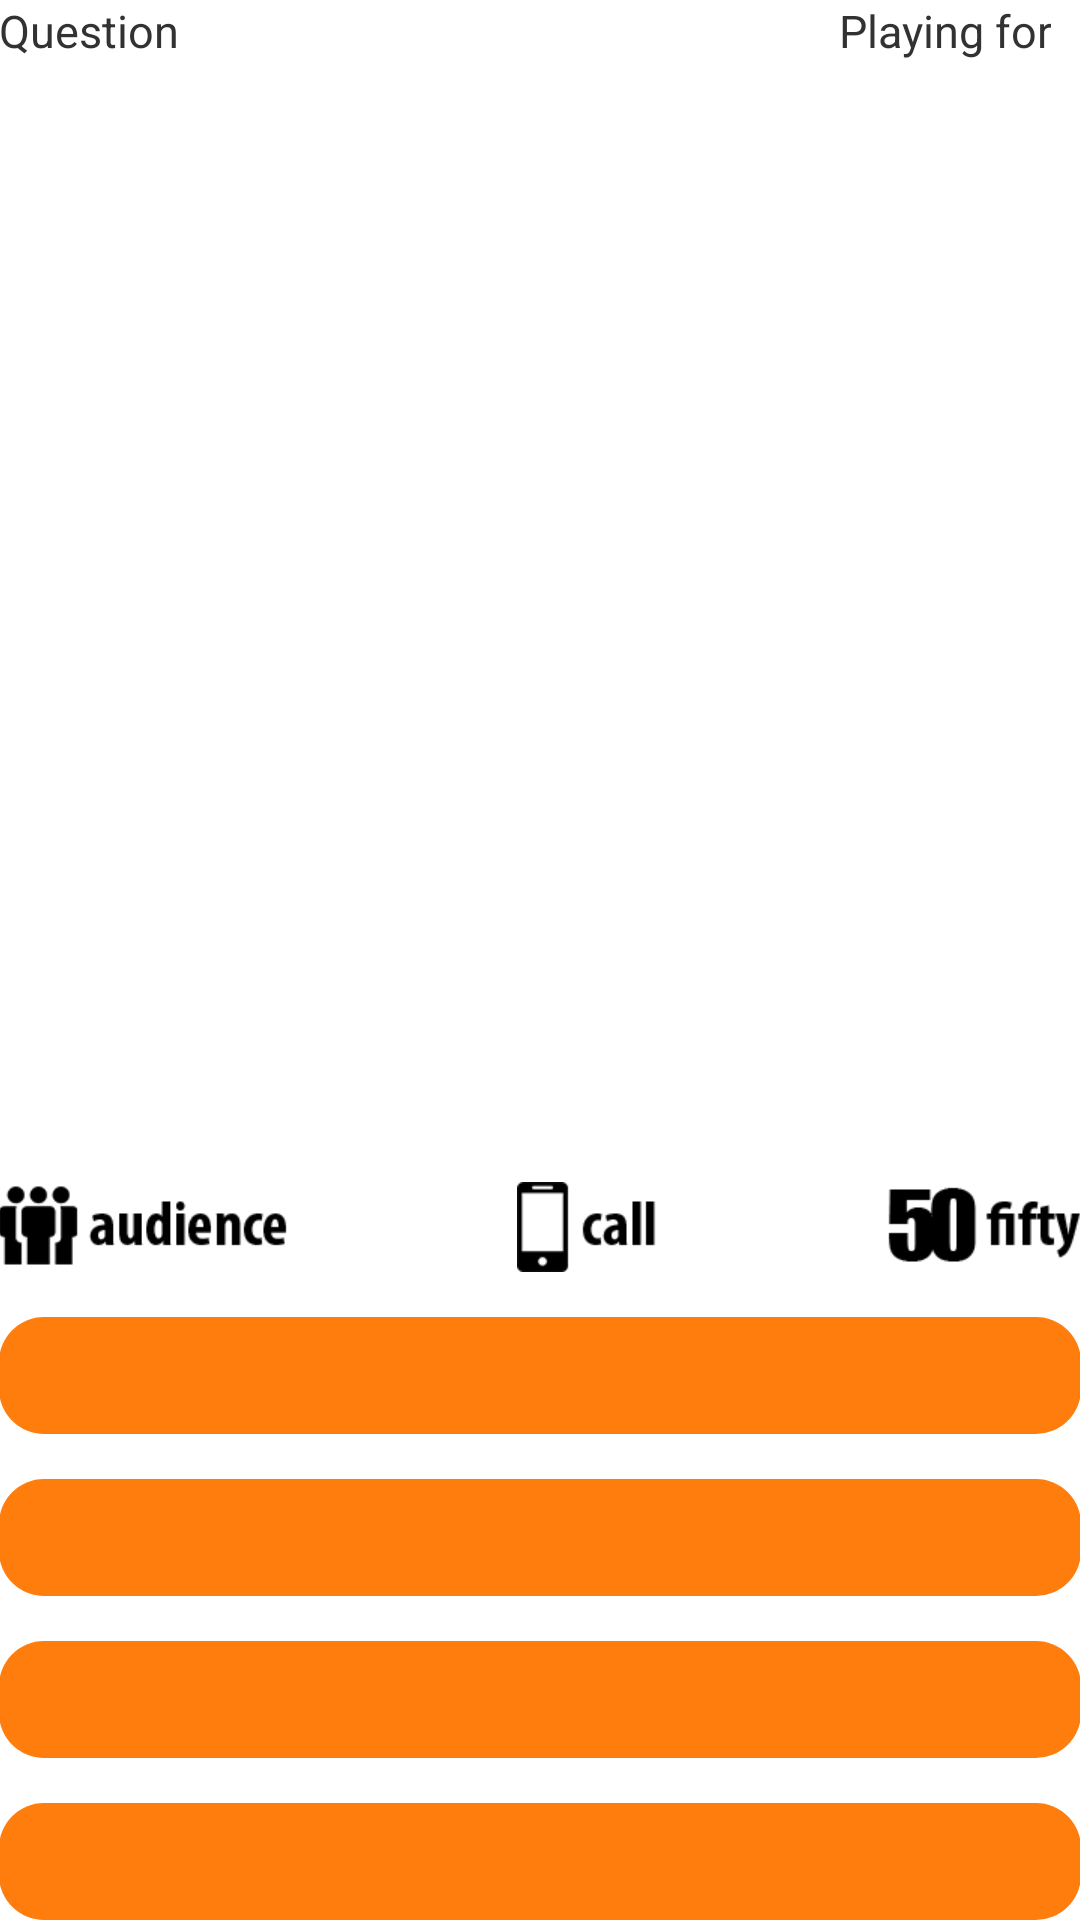

Write the Android layout XML for this screen, with the resource values it uses.
<!-- AndroidManifest.xml: application theme android:Theme.Light.NoTitleBar.Fullscreen -->
<!-- res/layout/activity_play.xml -->
<LinearLayout xmlns:android="http://schemas.android.com/apk/res/android"
    xmlns:tools="http://schemas.android.com/tools"
    style="@style/BaseLayout"
    android:layout_width="fill_parent"
    android:layout_height="fill_parent"
    android:background="#fff"
    android:orientation="vertical"
    tools:context=".PlayActivity" >

    <LinearLayout
        android:layout_width="match_parent"
        android:layout_height="wrap_content"
        android:orientation="horizontal" >

        <TextView
            android:id="@+id/questionString"
            android:layout_width="wrap_content"
            android:layout_height="wrap_content"
            android:animateLayoutChanges="true"
            android:text="@string/questionString"
            android:textSize="15sp" />

        <TextView
            android:id="@+id/questionNumber"
            android:layout_width="wrap_content"
            android:layout_height="wrap_content"
            android:layout_marginLeft="10dp"
            android:textSize="15sp" />
        
        <TextView
            android:id="@+id/scoreString"
            android:layout_width="0dp"
            android:layout_height="wrap_content"
            android:gravity="right"
            android:layout_weight="1"
            android:text="@string/scoreString"
            android:textSize="15sp" />

        <TextView
            android:id="@+id/scoreNumber"
            android:layout_width="wrap_content"
            android:layout_height="wrap_content"
            android:layout_marginLeft="10dp"
            android:textSize="15sp" />
    </LinearLayout>

    <TextView
        android:id="@+id/questionTitle"
        style="@style/Title"
        android:layout_width="match_parent"
        android:layout_height="0dp"
        android:layout_weight="1"
        android:textColor="#FF7D0D" />

    <LinearLayout
        android:baselineAligned="false"
        android:layout_width="fill_parent"
        android:layout_height="wrap_content"
        android:orientation="horizontal" >
        
        <RelativeLayout
            
            android:layout_width="wrap_content"
            android:layout_weight="0.3"
            android:layout_height="wrap_content">
        <ImageView
            android:id="@+id/audienceHelp"
            android:gravity="left"
            android:layout_width="wrap_content"
            android:layout_height="wrap_content"
            android:contentDescription="@string/audience"
            android:src="@drawable/audience" />
        </RelativeLayout>
        
         <RelativeLayout
            android:gravity="center"
            android:layout_width="wrap_content"
            android:layout_weight="0.3"
            android:layout_height="wrap_content">
        <ImageView
            android:id="@+id/callHelp"
            android:layout_width="wrap_content"
            android:layout_height="wrap_content"
            android:contentDescription="@string/audience"
            android:src="@drawable/call" />
        </RelativeLayout>
        
         <RelativeLayout
            
            android:layout_width="wrap_content"
            android:layout_weight="0.3"
            android:gravity="right"
            android:layout_height="wrap_content">
        <ImageView
            android:id="@+id/fiftyHelp"
            android:layout_width="wrap_content"
            android:layout_height="wrap_content"
            android:contentDescription="@string/audience"
            android:src="@drawable/fifty" />
        </RelativeLayout>

    </LinearLayout>
    
    <TextView
        android:id="@+id/answer1"
        style="@style/answers" />

    <TextView
        android:id="@+id/answer2"
        style="@style/answers" />

    <TextView
        android:id="@+id/answer3"
        style="@style/answers" />

    <TextView
        android:id="@+id/answer4"
        style="@style/answers" />

</LinearLayout>
<!-- resources referenced by this layout -->
<resources>
  <!-- drawable audience: png bitmap (drawable-xhdpi, 49169 bytes) -->
  <!-- drawable call: png bitmap (drawable-xhdpi, 25409 bytes) -->
  <!-- drawable fifty: png bitmap (drawable-xhdpi, 34049 bytes) -->
  <string name="audience">Audience Help</string>
  <string name="questionString">Question</string>
  <string name="scoreString">Playing for</string>
  <style name="BaseLayout">
          <item name="android:background">#FF7D0D</item>
          <item name="android:paddingBottom">@dimen/activity_vertical_margin</item>
          <item name="android:paddingTop">@dimen/activity_vertical_margin</item>
          <item name="android:paddingLeft">@dimen/activity_horizontal_margin</item>
          <item name="android:paddingRight">@dimen/activity_horizontal_margin</item>      
      </style>
  <style name="Title">
          <item name="android:textColor">#FFF</item>
          <item name="android:layout_marginBottom">20dp</item>
          <item name="android:textAppearance">?android:attr/textAppearanceLarge</item>
          <item name="android:textSize">26sp</item>
          <item name="android:textStyle">bold</item>      
      </style>
  <style name="answers">
          <item name="android:layout_width">match_parent</item>
          <item name="android:layout_height">wrap_content</item>
          <item name="android:gravity">center_vertical|center_horizontal</item>
          <item name="android:paddingTop">10dp</item>
          <item name="android:paddingBottom">10dp</item>
          <item name="android:layout_marginTop">15dp</item>
          <item name="android:textColor">#FFF</item>
          <item name="android:background">@drawable/answer_background_selector</item>
      </style>
  <!-- drawable answer_background_selector (drawable) -->
  <?xml version="1.0" encoding="utf-8"?>
  <selector xmlns:android="http://schemas.android.com/apk/res/android" >
      <item android:state_selected="true" android:drawable="@drawable/answer_selected_background" />
      <item android:state_focused="true" android:drawable="@drawable/answer_selected_background" />
      <item android:state_pressed="true" android:drawable="@drawable/answer_selected_background" />
      <item android:drawable="@drawable/answer_background" />
  </selector>
  <!-- drawable answer_selected_background (drawable) -->
  <?xml version="1.0" encoding="utf-8"?>
  <shape xmlns:android="http://schemas.android.com/apk/res/android" >
      <solid
          android:color="#0094B2" />
      
      <corners
  	    android:radius="15dp" />
  
  </shape>
  <!-- drawable answer_background (drawable) -->
  <?xml version="1.0" encoding="utf-8"?>
  <shape xmlns:android="http://schemas.android.com/apk/res/android" >
      <solid
          android:color="#FF7D0D" />
  	<corners
  	    android:radius="15dp" />
  </shape>
</resources>
